Photos from the image-classification dataset "new-dataset" in the GitHub repository renyuan-fei/CV. Its 3 classes are: paper, rock, scissors.

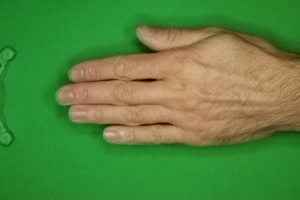
Label: paper

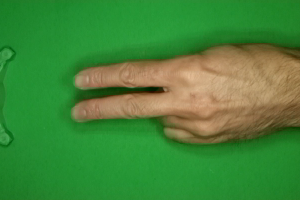
Label: scissors

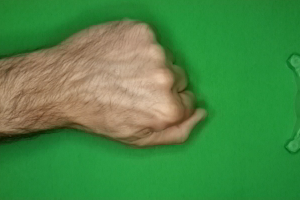
Label: rock

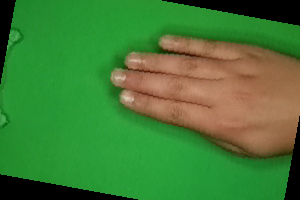
Label: paper

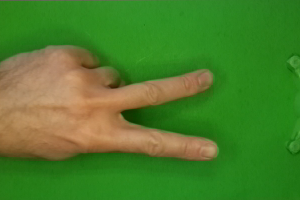
Label: scissors

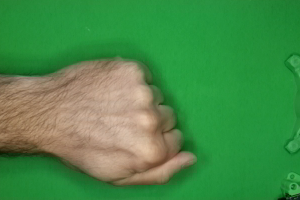
Label: rock
